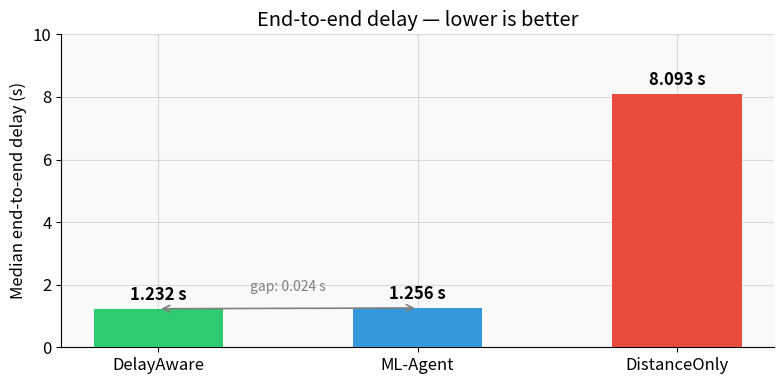
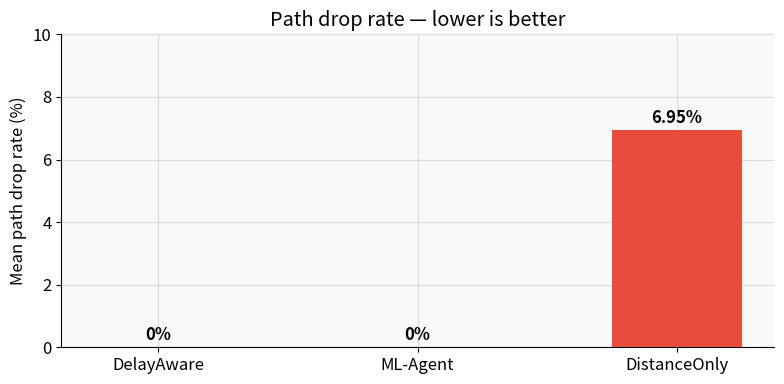
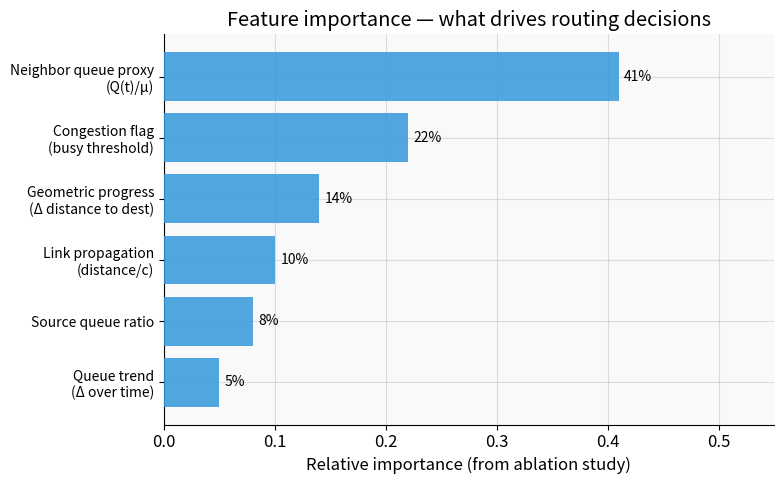
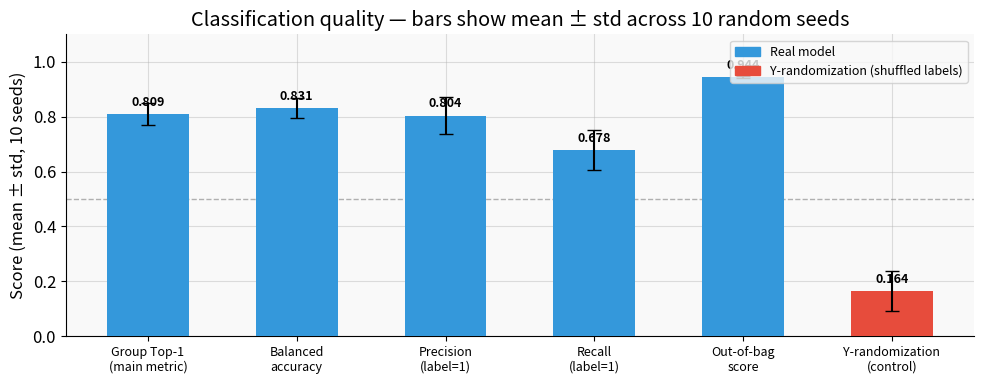
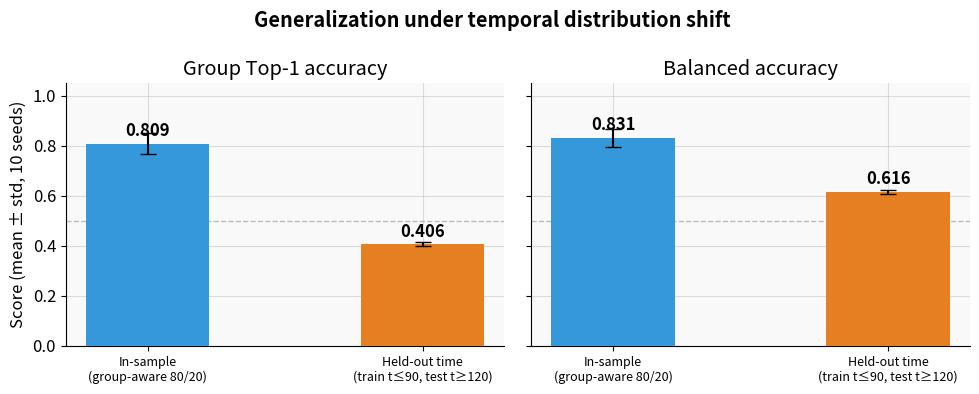

Write Python code to recreate these figures, in order.
import numpy as np
import matplotlib.pyplot as plt
import matplotlib.patches as mpatches

plt.rcParams.update({
    'figure.facecolor': 'white',
    'axes.facecolor': '#f9f9f9',
    'axes.grid': True,
    'grid.alpha': 0.4,
    'font.size': 12,
    'axes.spines.top': False,
    'axes.spines.right': False
})

COLORS = {
    'DelayAware':   '#2ecc71',
    'ML-Agent':     '#3498db',
    'DistanceOnly': '#e74c3c'
}

print('Libraries loaded.')

# Results from Table V — online routing on ML evaluation subset
policies = ['DelayAware', 'ML-Agent', 'DistanceOnly']

median_delay = {'DelayAware': 1.232, 'ML-Agent': 1.256, 'DistanceOnly': 8.093}
mean_delay   = {'DelayAware': 1.41,  'ML-Agent': 1.63,  'DistanceOnly': 9.21}

fig, ax = plt.subplots(figsize=(8, 4))

x = np.arange(len(policies))
bars = ax.bar(x, [median_delay[p] for p in policies],
              color=[COLORS[p] for p in policies],
              width=0.5, zorder=3)

for bar, policy in zip(bars, policies):
    val = median_delay[policy]
    ax.text(bar.get_x() + bar.get_width()/2, val + 0.15,
            f'{val:.3f} s', ha='center', va='bottom', fontweight='bold')

ax.set_xticks(x)
ax.set_xticklabels(policies)
ax.set_ylabel('Median end-to-end delay (s)')
ax.set_title('End-to-end delay — lower is better')
ax.set_ylim(0, 10)

ax.annotate('', xy=(1, 1.256), xytext=(0, 1.232),
            arrowprops=dict(arrowstyle='<->', color='gray', lw=1.2))
ax.text(0.5, 1.8, 'gap: 0.024 s', ha='center', color='gray', fontsize=10)

plt.tight_layout()
plt.savefig('delay_comparison.png', dpi=150, bbox_inches='tight')
plt.show()
print(f'ML-Agent recovers {((8.093-1.256)/(8.093-1.232))*100:.1f}% of the oracle improvement over baseline.')

drop_rates = {'DelayAware': 0.0, 'ML-Agent': 0.0, 'DistanceOnly': 6.95}

fig, ax = plt.subplots(figsize=(8, 4))

bars = ax.bar(np.arange(len(policies)),
              [drop_rates[p] for p in policies],
              color=[COLORS[p] for p in policies],
              width=0.5, zorder=3)

for bar, policy in zip(bars, policies):
    val = drop_rates[policy]
    label = f'{val:.2f}%' if val > 0 else '0%'
    ax.text(bar.get_x() + bar.get_width()/2,
            val + 0.1, label, ha='center', va='bottom', fontweight='bold')

ax.set_xticks(np.arange(len(policies)))
ax.set_xticklabels(policies)
ax.set_ylabel('Mean path drop rate (%)')
ax.set_title('Path drop rate — lower is better')
ax.set_ylim(0, 10)

plt.tight_layout()
plt.savefig('drop_rate_comparison.png', dpi=150, bbox_inches='tight')
plt.show()

# Relative importance from ablation results (Section VI-E)
features = [
    'Neighbor queue proxy\n(Q(t)/µ)',
    'Congestion flag\n(busy threshold)',
    'Geometric progress\n(Δ distance to dest)',
    'Link propagation\n(distance/c)',
    "Source queue ratio",
    'Queue trend\n(Δ over time)'
]
importance = [0.41, 0.22, 0.14, 0.10, 0.08, 0.05]

fig, ax = plt.subplots(figsize=(8, 5))

y = np.arange(len(features))
bars = ax.barh(y, importance, color='#3498db', alpha=0.85, zorder=3)

for bar, val in zip(bars, importance):
    ax.text(val + 0.005, bar.get_y() + bar.get_height()/2,
            f'{val:.0%}', va='center', fontsize=10)

ax.set_yticks(y)
ax.set_yticklabels(features, fontsize=10)
ax.set_xlabel('Relative importance (from ablation study)')
ax.set_title('Feature importance — what drives routing decisions')
ax.set_xlim(0, 0.55)
ax.invert_yaxis()

plt.tight_layout()
plt.savefig('feature_importance.png', dpi=150, bbox_inches='tight')
plt.show()
print('Ablation hierarchy: queue proxy >> congestion flag > geometric progress > propagation alone')

# Table III — mean ± std across 10 random seeds
metrics = {
    'Group Top-1\n(main metric)': (0.809, 0.041),
    'Balanced\naccuracy':         (0.831, 0.037),
    'Precision\n(label=1)':       (0.804, 0.068),
    'Recall\n(label=1)':          (0.678, 0.073),
    'Out-of-bag\nscore':          (0.944, 0.003),
    'Y-randomization\n(control)': (0.164, 0.072),
}

labels = list(metrics.keys())
means  = [v[0] for v in metrics.values()]
stds   = [v[1] for v in metrics.values()]
colors = ['#e74c3c' if 'rand' in l.lower() else '#3498db' for l in labels]

fig, ax = plt.subplots(figsize=(10, 4))

x = np.arange(len(labels))
bars = ax.bar(x, means, yerr=stds, color=colors, width=0.55,
              capsize=5, zorder=3, error_kw={'linewidth': 1.5})

for bar, mean in zip(bars, means):
    ax.text(bar.get_x() + bar.get_width()/2, mean + 0.02,
            f'{mean:.3f}', ha='center', va='bottom', fontsize=9, fontweight='bold')

ax.axhline(0.5, color='gray', linestyle='--', linewidth=1, alpha=0.6, label='chance level')
ax.set_xticks(x)
ax.set_xticklabels(labels, fontsize=9)
ax.set_ylabel('Score (mean ± std, 10 seeds)')
ax.set_title('Classification quality — bars show mean ± std across 10 random seeds')
ax.set_ylim(0, 1.1)

real = mpatches.Patch(color='#3498db', label='Real model')
rand = mpatches.Patch(color='#e74c3c', label='Y-randomization (shuffled labels)')
ax.legend(handles=[real, rand], loc='upper right', fontsize=9)

plt.tight_layout()
plt.savefig('classification_quality.png', dpi=150, bbox_inches='tight')
plt.show()
print('Y-randomization: Wilcoxon p=0.002, Cliff delta=1.0 — model learns real structure.')

# Table IV — in-sample vs held-out time protocol
protocols   = ['In-sample\n(group-aware 80/20)', 'Held-out time\n(train t≤90, test t≥120)']
top1_mean   = [0.809, 0.406]
top1_std    = [0.041, 0.008]
bal_mean    = [0.831, 0.616]
bal_std     = [0.037, 0.009]

fig, axes = plt.subplots(1, 2, figsize=(10, 4), sharey=True)

for ax, means, stds, title in [
    (axes[0], top1_mean, top1_std, 'Group Top-1 accuracy'),
    (axes[1], bal_mean,  bal_std,  'Balanced accuracy')
]:
    colors = ['#3498db', '#e67e22']
    bars = ax.bar(np.arange(2), means, yerr=stds, color=colors,
                  width=0.45, capsize=6, zorder=3,
                  error_kw={'linewidth': 1.5})
    for bar, mean in zip(bars, means):
        ax.text(bar.get_x() + bar.get_width()/2, mean + 0.015,
                f'{mean:.3f}', ha='center', va='bottom', fontweight='bold')
    ax.set_xticks([0, 1])
    ax.set_xticklabels(protocols, fontsize=9)
    ax.set_title(title)
    ax.set_ylim(0, 1.05)
    ax.axhline(0.5, color='gray', linestyle='--', linewidth=1, alpha=0.5)

axes[0].set_ylabel('Score (mean ± std, 10 seeds)')
fig.suptitle('Generalization under temporal distribution shift', fontweight='bold')

plt.tight_layout()
plt.savefig('temporal_generalization.png', dpi=150, bbox_inches='tight')
plt.show()
print('78% of test (s,d) pairs completely unseen during training.')
print('Variance collapses in held-out protocol (std 0.008 vs 0.041) — drop is stable, not a bad split.')
